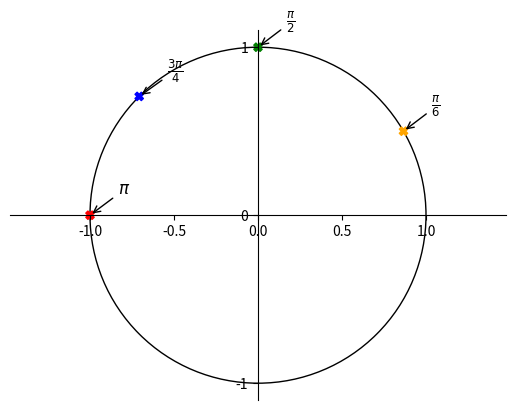

Generate this figure with matplotlib:




#en saanut mitenkään toimimaan

from matplotlib import pyplot as plt, patches
import numpy as np
from fractions import Fraction as fr

import matplotlib as mpl

fig = plt.figure()
ax = fig.subplots()

ymp = patches.Circle((0, 0), radius=1, fill=0)
ax.add_patch(ymp)

# Move left y-axis and bottom x-axis to centre, passing through (0,0)
ax.spines['left'].set_position('center')
ax.spines['bottom'].set_position('center')

# Eliminate upper and right axes
ax.spines['right'].set_color('none')
ax.spines['top'].set_color('none')

# Show ticks in the left and lower axes only
ax.xaxis.set_ticks_position('bottom')
ax.yaxis.set_ticks_position('left')

ax.axis('equal')

plt.xticks([-1, 0, 1], minor=True)
plt.yticks([-1, 0, 1])

pii=np.pi
pist_xy=np.array([pii, pii, 3*pii, pii])
nim=np.array([1, 2, 4, 6])
varit=np.array(['red', 'green', 'blue', 'orange'])

text = [
    r'$\pi$', r'$\frac{\pi}{2}$', r'$\frac{3\pi}{4}$', r'$\frac{\pi}{6}$',
    r'$\frac{\pi}{3}$', r'$\frac{\pi}{4}$', r'$\frac{2\pi}{3}$', r'$\frac{3\pi}{2}$'
]

x = np.cos(pist_xy/nim)
y = np.sin(pist_xy/nim)

plt.scatter(x, y, color=varit, marker='X')

for i in range(len(pist_xy)):
    plt.annotate(text[i],
                 xy=(x[i], y[i]), xycoords='data',
                 xytext=(+20, +15), textcoords='offset points', fontsize=12,
                 arrowprops=dict(arrowstyle="->", connectionstyle="arc3,rad=0"))


plt.show()